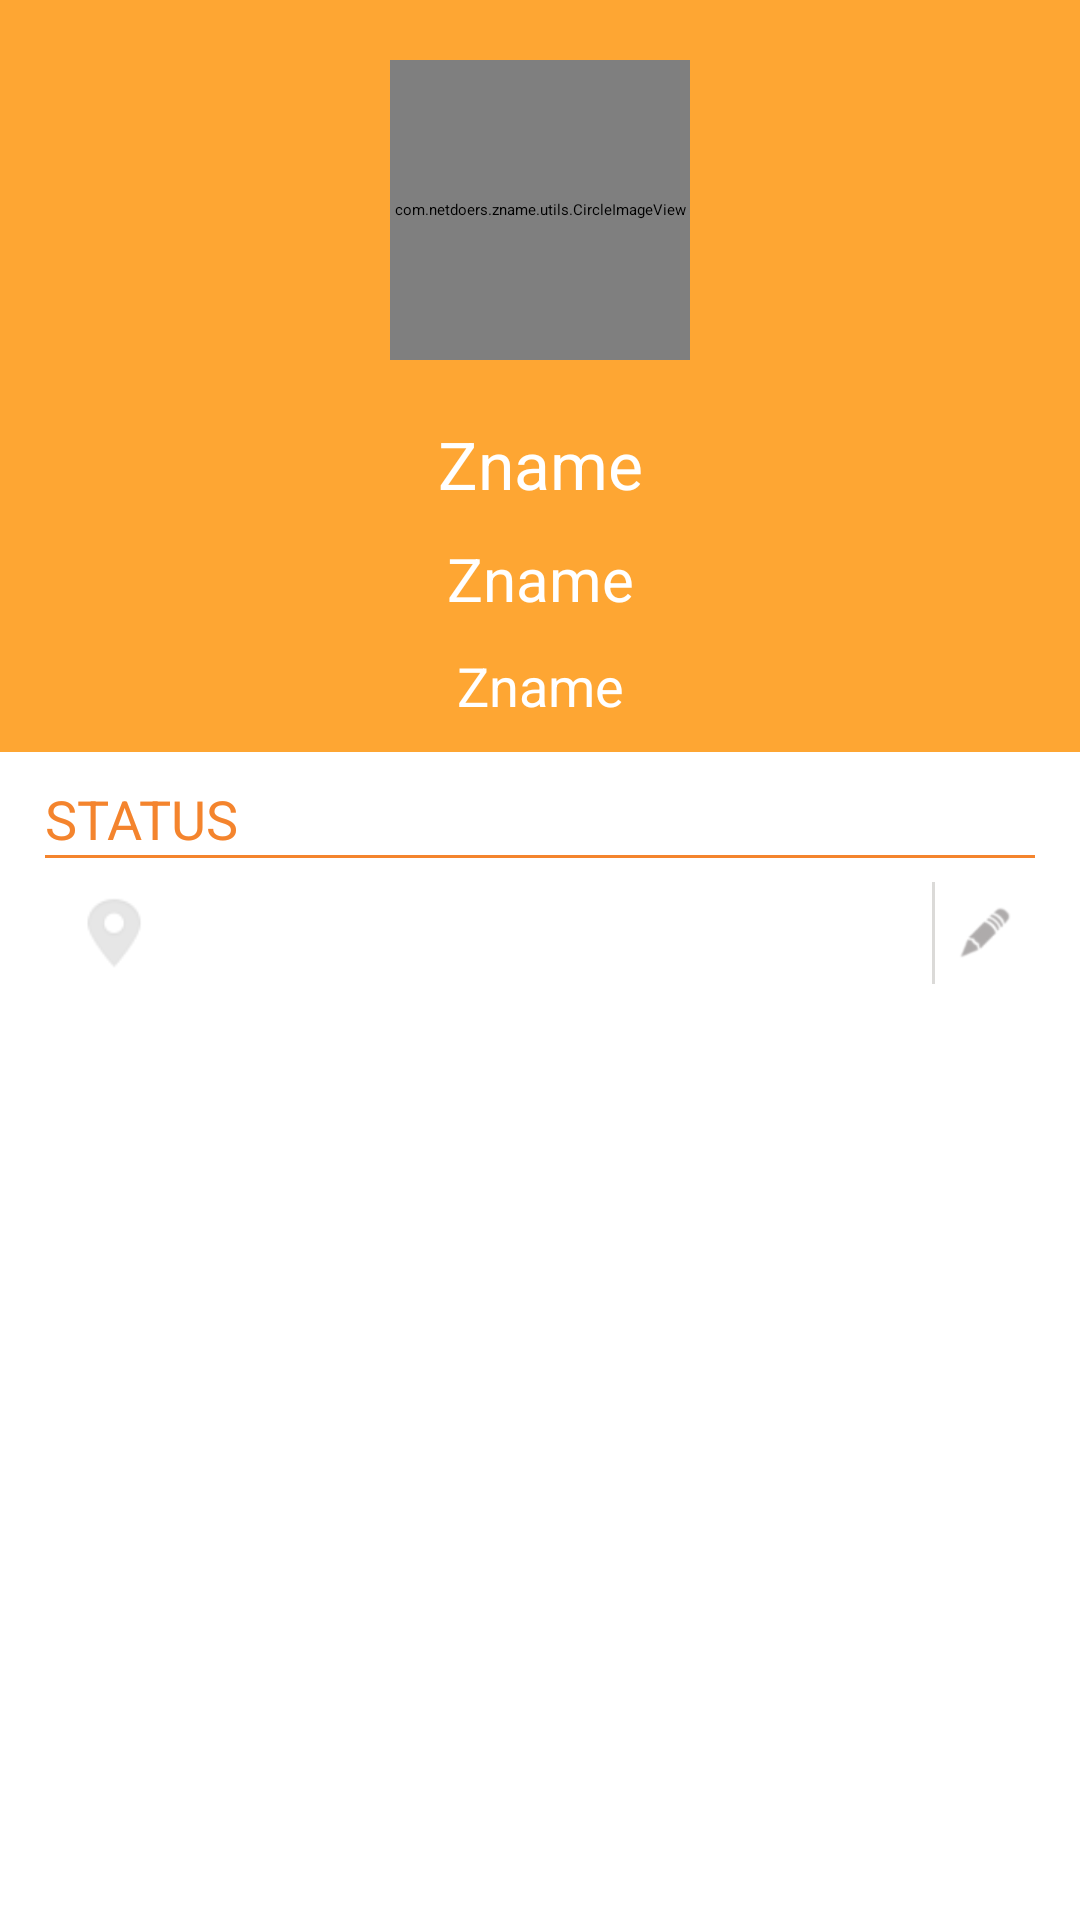

Layout XML and referenced resources for this Android screen:
<!-- AndroidManifest.xml: application theme Theme.Zname -->
<!-- res/layout/activity_profile.xml -->
<?xml version="1.0" encoding="utf-8"?>

<LinearLayout xmlns:android="http://schemas.android.com/apk/res/android"
    xmlns:foursquared="http://schemas.android.com/apk/res-auto"
    xmlns:circle="http://schemas.android.com/apk/res-auto"
    android:layout_width="match_parent"
    android:layout_height="match_parent"
    android:orientation="vertical" >

    <ScrollView
        android:layout_width="match_parent"
        android:layout_height="match_parent" >

        <LinearLayout
            android:layout_width="match_parent"
            android:layout_height="match_parent"
            android:orientation="vertical" >

            <LinearLayout
                android:layout_width="fill_parent"
                android:layout_height="wrap_content"
                android:background="@color/background_action_bar_orange"
                android:orientation="vertical" >

                <FrameLayout
                    android:layout_width="fill_parent"
                    android:layout_height="wrap_content"
                    android:layout_marginBottom="20dp"
                    android:layout_marginTop="20dp" >

                    <com.netdoers.zname.utils.CircleImageView
                        android:id="@+id/fragment_profile_img_zname"
                        android:layout_width="100dp"
                        android:layout_height="100dp"
                        android:layout_gravity="center"
                        android:src="@drawable/def_contact"
                        circle:border_color="@android:color/white"
                        circle:border_width="2dp" />

                    <ImageView
                        android:id="@+id/fragment_profile_img_change"
                        android:layout_width="35dp"
                        android:layout_height="35dp"
                        android:layout_gravity="center"
                        android:layout_marginLeft="40dp"
                        android:layout_marginTop="30dp"
                        android:onClick="onProfilePicUpdate"
                        android:scaleType="fitCenter"
                        android:src="@drawable/ic_signup_editphoto" />
                </FrameLayout>

                <TextView
                    android:id="@+id/fragment_profile_txt_name"
                    android:layout_width="fill_parent"
                    android:layout_height="wrap_content"
                    android:gravity="center_horizontal"
                    android:singleLine="true"
                    android:text="Zname"
                    android:textColor="@android:color/white"
                    android:textSize="22sp" />

                <TextView
                    android:id="@+id/fragment_profile_txt_zname"
                    android:layout_width="fill_parent"
                    android:layout_height="wrap_content"
                    android:layout_marginTop="10dp"
                    android:gravity="center_horizontal"
                    android:singleLine="true"
                    android:text="Zname"
                    android:textColor="@android:color/white"
                    android:textSize="20sp" />

                <TextView
                    android:id="@+id/fragment_profile_txt_call_1"
                    android:layout_width="fill_parent"
                    android:layout_height="wrap_content"
                    android:layout_gravity="center_vertical"
                    android:layout_marginBottom="10dp"
                    android:layout_marginTop="10dp"
                    android:gravity="center_horizontal"
                    android:singleLine="true"
                    android:text="Zname"
                    android:textColor="@android:color/white"
                    android:textSize="18sp" />
            </LinearLayout>

            <TextView
                android:id="@+id/fragment_profile_txt_zname_status_head"
                android:layout_width="fill_parent"
                android:layout_height="wrap_content"
                android:layout_marginLeft="15dp"
                android:layout_marginRight="15dp"
                android:layout_marginTop="10dp"
                android:text="@string/str_profile_status"
                android:textColor="@color/swarm_action_bar"
                android:textSize="@dimen/dim_txt_head" />

            <View
                android:layout_width="match_parent"
                android:layout_height="1dp"
                android:layout_marginLeft="15dp"
                android:layout_marginRight="15dp"
                android:background="@color/swarm_action_bar" />

            <LinearLayout
                android:layout_width="fill_parent"
                android:layout_height="wrap_content"
                android:layout_gravity="center"
                android:layout_marginLeft="15dp"
                android:layout_marginRight="15dp"
                android:layout_marginTop="5dp"
                android:orientation="horizontal" >

                <TextView
                    android:id="@+id/fragment_profile_zname_edit_status"
                    android:layout_width="fill_parent"
                    android:layout_height="wrap_content"
                    android:layout_gravity="center"
                    android:layout_weight="0.99"
                    android:drawableLeft="@drawable/ic_hint_places"
                    android:gravity="left|center"
                    android:paddingLeft="3dp"
                     />

                <View
                    android:layout_width="1dp"
                    android:layout_height="match_parent"
                    android:layout_marginBottom="3dp"
                    android:layout_marginTop="3dp"
                    android:background="@color/lighter_gray" />

                <ImageView
                    android:id="@+id/fragment_profile_zname_status_update"
                    android:layout_width="wrap_content"
                    android:layout_height="wrap_content"
                    android:layout_gravity="right|center_vertical"
                    android:layout_weight="0.01"
                    android:onClick="onStatusUpdate"
                    android:scaleType="fitCenter"
                    android:src="@drawable/ic_profile_edit" />
            </LinearLayout>
        </LinearLayout>
    </ScrollView>

</LinearLayout>
<!-- resources referenced by this layout -->
<resources>
  <color name="background_action_bar_orange">#FEA633</color>
  <color name="lighter_gray">#DBDAD8</color>
  <color name="swarm_action_bar">#F4842D</color>
  <dimen name="dim_txt_head">18sp</dimen>
  <string name="str_profile_status">STATUS</string>
  <!-- drawable selectable_background_zname (drawable) -->
  <?xml version="1.0" encoding="utf-8"?>
  <selector xmlns:android="http://schemas.android.com/apk/res/android"
          android:exitFadeDuration="@android:integer/config_mediumAnimTime" >
      <item android:state_pressed="false" android:state_focused="true" android:drawable="@drawable/list_focused_zname" />
      <item android:state_pressed="true" android:drawable="@drawable/list_pressed_zname" />
      <item android:drawable="@android:color/transparent" />
  </selector>
  <style name="PopupMenu.Zname" parent="@style/Widget.Sherlock.Light.ListPopupWindow">
          <item name="android:popupBackground">@drawable/menu_dropdown_panel_zname</item>
      </style>
  <style name="DropDownListView.Zname" parent="@style/Widget.Sherlock.Light.ListView.DropDown">
          <item name="android:listSelector">@drawable/selectable_background_zname</item>
      </style>
  <style name="ActionBarTabStyle.Zname" parent="@style/Widget.Sherlock.Light.ActionBar.TabView">
          <item name="android:background">@drawable/tab_indicator_ab_zname</item>
      </style>
  <style name="DropDownNav.Zname" parent="@style/Widget.Sherlock.Light.Spinner.DropDown.ActionBar">
          <item name="android:background">@drawable/spinner_background_ab_zname</item>
          <item name="android:popupBackground">@drawable/menu_dropdown_panel_zname</item>
          <item name="android:dropDownSelector">@drawable/selectable_background_zname</item>
      </style>
  <style name="ActionBar.Solid.Zname" parent="@style/Widget.Sherlock.Light.ActionBar.Solid">
          <item name="background">@drawable/ab_solid_zname</item>
          <item name="backgroundStacked">@drawable/ab_stacked_solid_zname</item>
          <item name="backgroundSplit">@drawable/ab_bottom_solid_zname</item>
          <item name="progressBarStyle">@style/ProgressBar.Zname</item>
          <item name="titleTextStyle">@style/MyTheme.TitleTextStyle</item>
      </style>
  <style name="ActionButton.CloseMode.Zname" parent="@style/Widget.Sherlock.Light.ActionButton.CloseMode">
          <item name="android:background">@drawable/btn_cab_done_zname</item>
      </style>
  <style name="autoScaleTextView">
  
          
          <item name="@attr/minTextSize">10dp</item>
      </style>
  <style name="Overflow.Text.Color" parent="Widget">
          <item name="android:textColor">@android:color/white</item>
      </style>
  <style name="ProgressBar.Zname" parent="@style/Widget.Sherlock.Light.ProgressBar.Horizontal">
          <item name="android:progressDrawable">@drawable/progress_horizontal_zname</item>
      </style>
  <style name="MyTheme.TitleTextStyle" parent="@style/TextAppearance.Sherlock.Widget.ActionBar.Title">
          <item name="android:textColor">#FFFFFF</item>
          <item name="android:textSize">20sp</item>
      </style>
  <!-- drawable btn_cab_done_zname (drawable) -->
  <?xml version="1.0" encoding="utf-8"?>
  <selector xmlns:android="http://schemas.android.com/apk/res/android">
      <item android:state_pressed="true"
          android:drawable="@drawable/btn_cab_done_pressed_zname" />
      <item android:state_focused="true" android:state_enabled="true"
          android:drawable="@drawable/btn_cab_done_focused_zname" />
      <item android:state_enabled="true"
          android:drawable="@drawable/btn_cab_done_default_zname" />
  </selector>
</resources>
